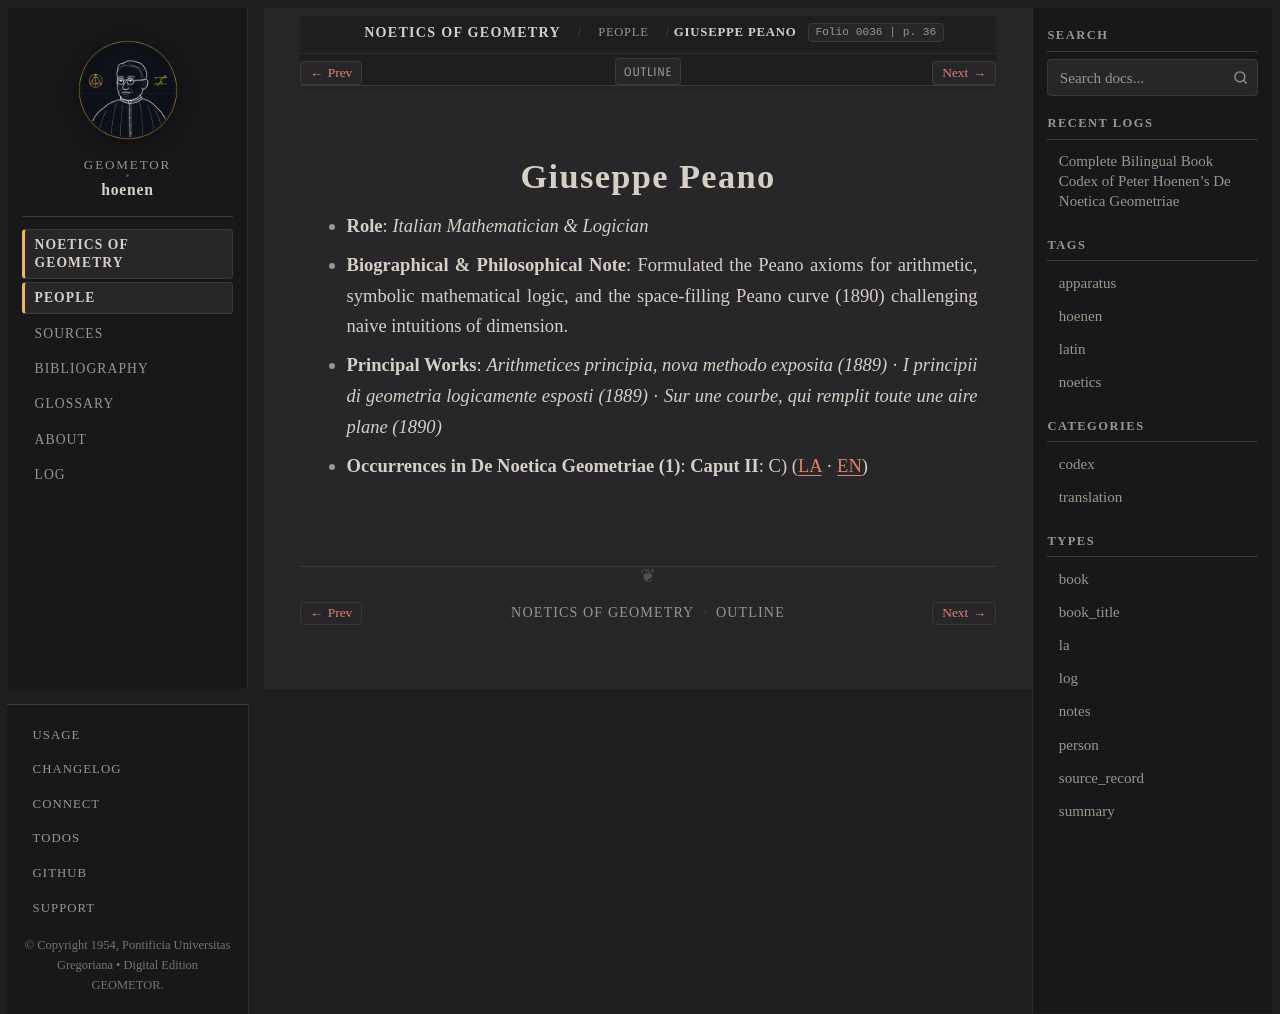

repository: geometor/hoenen · page: de_noetica_geometriae/people/peano.html · generator: sphinx

:type: person
:layout: book
:death_year: 1932
:death_label: 1932
:lifespan: 1858 – 1932
:excerpt: Role: Italian Mathematician & Logician*
:folio: 0036
:page: 36

.. _person-peano:

Giuseppe Peano
==============

* **Role**: *Italian Mathematician & Logician*
* **Biographical & Philosophical Note**: Formulated the Peano axioms for arithmetic, symbolic mathematical logic, and the space-filling Peano curve (1890) challenging naive intuitions of dimension.
* **Principal Works**: *Arithmetices principia, nova methodo exposita (1889)* · *I principii di geometria logicamente esposti (1889)* · *Sur une courbe, qui remplit toute une aire plane (1890)*
* **Occurrences in De Noetica Geometriae (1)**: **Caput II**: C) (`LA <caput-2/caput-2.html#occ-person-peano-1>`__ · `EN <caput-2/caput-2-en.html#occ-person-peano-1>`__)
